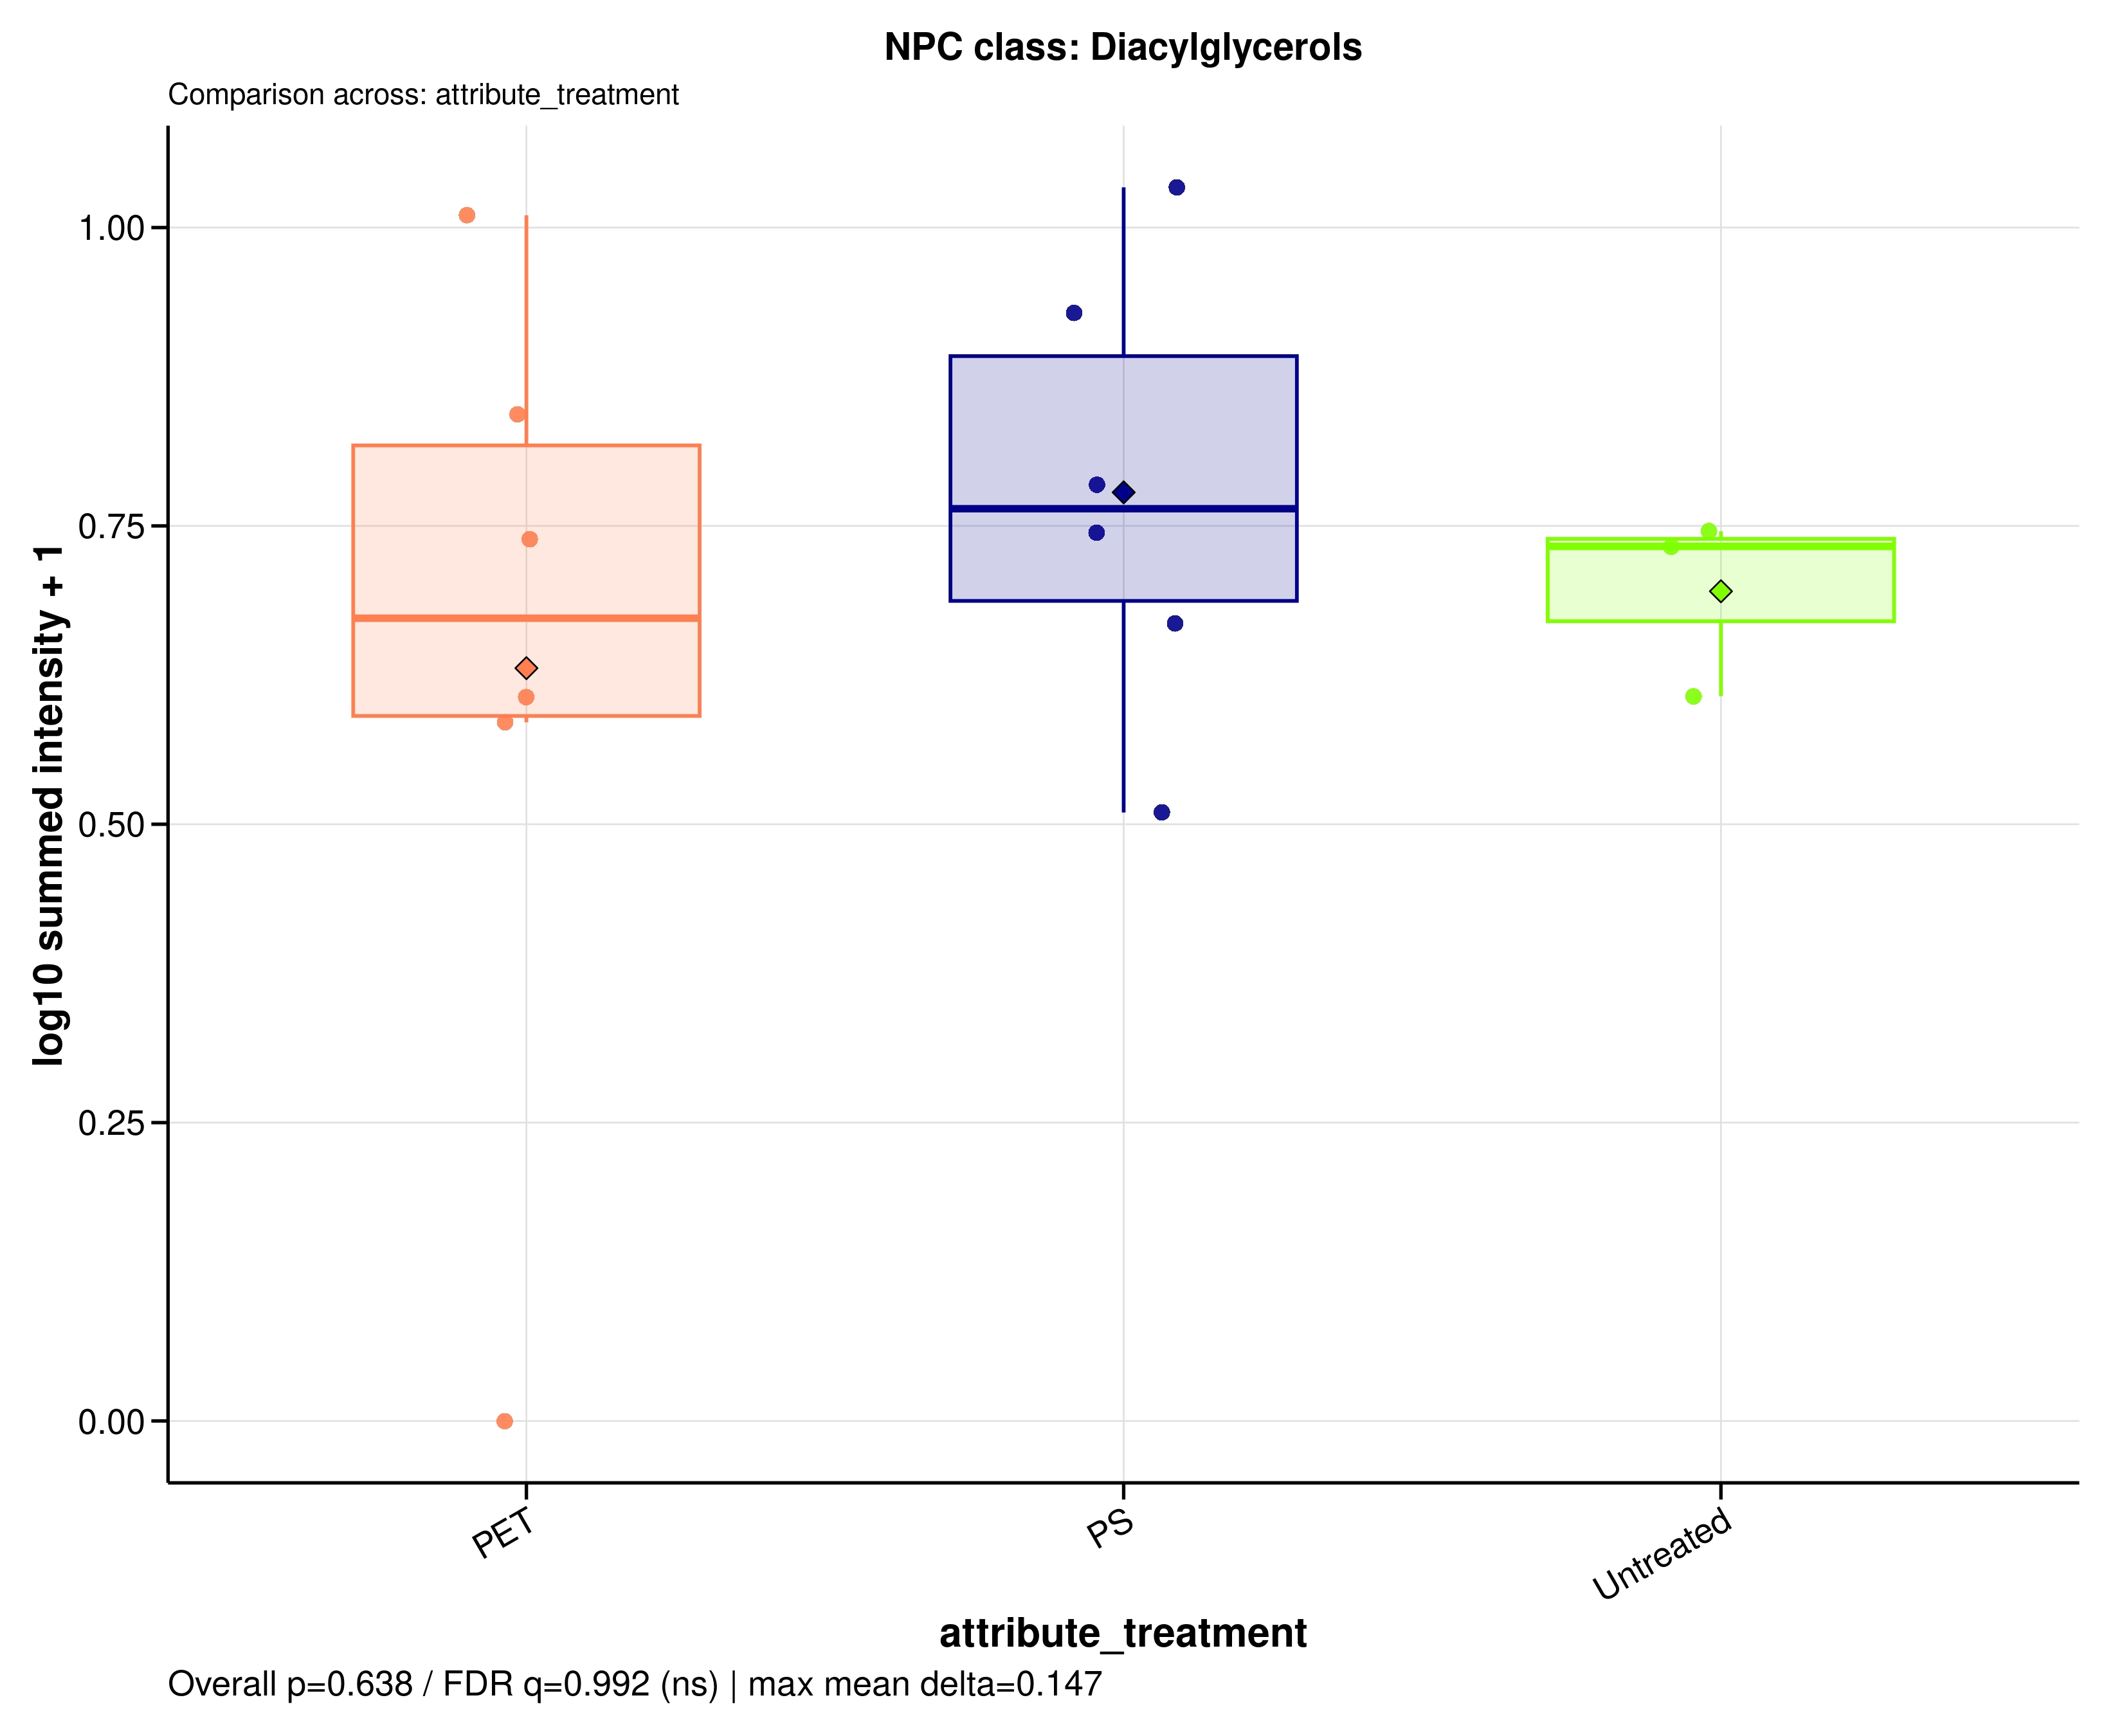

The file beside this chart, header and first rows:
sample_id	group	data_source	npc_level	npc_term	npc_label	npc_plot_label	npc_pathway	npc_superclass	npc_class	n_features	summed_intensity	plot_intensity	npc_overall_test	npc_overall_p_value	npc_overall_q_value	npc_overall_significance	npc_max_mean_difference	npc_max_median_difference
MDM_160526_PET05	PET	filtered	class	Diacylglycerols	NPC class: Diacylglycerols	Diacylglycerols	Fatty acids	Fatty esters | Glycerolipids	Diacylglycerols	21	3.043	0.6067	kruskal_wallis	0.6376	0.9917	ns	0.1473	0.09173
MDM_160526_PET100	PET	filtered	class	Diacylglycerols	NPC class: Diacylglycerols	Diacylglycerols	Fatty acids	Fatty esters | Glycerolipids	Diacylglycerols	21	4.478	0.7386	kruskal_wallis	0.6376	0.9917	ns	0.1473	0.09173
MDM_160526_PS05	PS	filtered	class	Diacylglycerols	NPC class: Diacylglycerols	Diacylglycerols	Fatty acids	Fatty esters | Glycerolipids	Diacylglycerols	21	2.235	0.5098	kruskal_wallis	0.6376	0.9917	ns	0.1473	0.09173
MDM_160526_PS100	PS	filtered	class	Diacylglycerols	NPC class: Diacylglycerols	Diacylglycerols	Fatty acids	Fatty esters | Glycerolipids	Diacylglycerols	21	9.806	1.034	kruskal_wallis	0.6376	0.9917	ns	0.1473	0.09173
MDM_160526_untreated	Untreated	filtered	class	Diacylglycerols	NPC class: Diacylglycerols	Diacylglycerols	Fatty acids	Fatty esters | Glycerolipids	Diacylglycerols	21	3.049	0.6074	kruskal_wallis	0.6376	0.9917	ns	0.1473	0.09173
MDM_A_190626_PET05	PET	filtered	class	Diacylglycerols	NPC class: Diacylglycerols	Diacylglycerols	Fatty acids	Fatty esters | Glycerolipids	Diacylglycerols	21	0	0	kruskal_wallis	0.6376	0.9917	ns	0.1473	0.09173
MDM_A_190626_PET100	PET	filtered	class	Diacylglycerols	NPC class: Diacylglycerols	Diacylglycerols	Fatty acids	Fatty esters | Glycerolipids	Diacylglycerols	21	9.24	1.01	kruskal_wallis	0.6376	0.9917	ns	0.1473	0.09173
MDM_A_190626_PS05	PS	filtered	class	Diacylglycerols	NPC class: Diacylglycerols	Diacylglycerols	Fatty acids	Fatty esters | Glycerolipids	Diacylglycerols	21	7.477	0.9282	kruskal_wallis	0.6376	0.9917	ns	0.1473	0.09173
MDM_A_190626_PS100	PS	filtered	class	Diacylglycerols	NPC class: Diacylglycerols	Diacylglycerols	Fatty acids	Fatty esters | Glycerolipids	Diacylglycerols	21	4.551	0.7444	kruskal_wallis	0.6376	0.9917	ns	0.1473	0.09173
MDM_A_190626_untreated	Untreated	filtered	class	Diacylglycerols	NPC class: Diacylglycerols	Diacylglycerols	Fatty acids	Fatty esters | Glycerolipids	Diacylglycerols	21	4.565	0.7455	kruskal_wallis	0.6376	0.9917	ns	0.1473	0.09173
MDM_B_120626_PS05	PS	filtered	class	Diacylglycerols	NPC class: Diacylglycerols	Diacylglycerols	Fatty acids	Fatty esters | Glycerolipids	Diacylglycerols	21	3.657	0.6681	kruskal_wallis	0.6376	0.9917	ns	0.1473	0.09173
MDM_B_190626_PET05	PET	filtered	class	Diacylglycerols	NPC class: Diacylglycerols	Diacylglycerols	Fatty acids	Fatty esters | Glycerolipids	Diacylglycerols	21	2.85	0.5854	kruskal_wallis	0.6376	0.9917	ns	0.1473	0.09173
MDM_B_190626_PET100	PET	filtered	class	Diacylglycerols	NPC class: Diacylglycerols	Diacylglycerols	Fatty acids	Fatty esters | Glycerolipids	Diacylglycerols	21	5.978	0.8437	kruskal_wallis	0.6376	0.9917	ns	0.1473	0.09173
MDM_B_190626_PS100	PS	filtered	class	Diacylglycerols	NPC class: Diacylglycerols	Diacylglycerols	Fatty acids	Fatty esters | Glycerolipids	Diacylglycerols	21	5.087	0.7844	kruskal_wallis	0.6376	0.9917	ns	0.1473	0.09173
MDM_B_190626_untreated	Untreated	filtered	class	Diacylglycerols	NPC class: Diacylglycerols	Diacylglycerols	Fatty acids	Fatty esters | Glycerolipids	Diacylglycerols	21	4.405	0.7328	kruskal_wallis	0.6376	0.9917	ns	0.1473	0.09173
